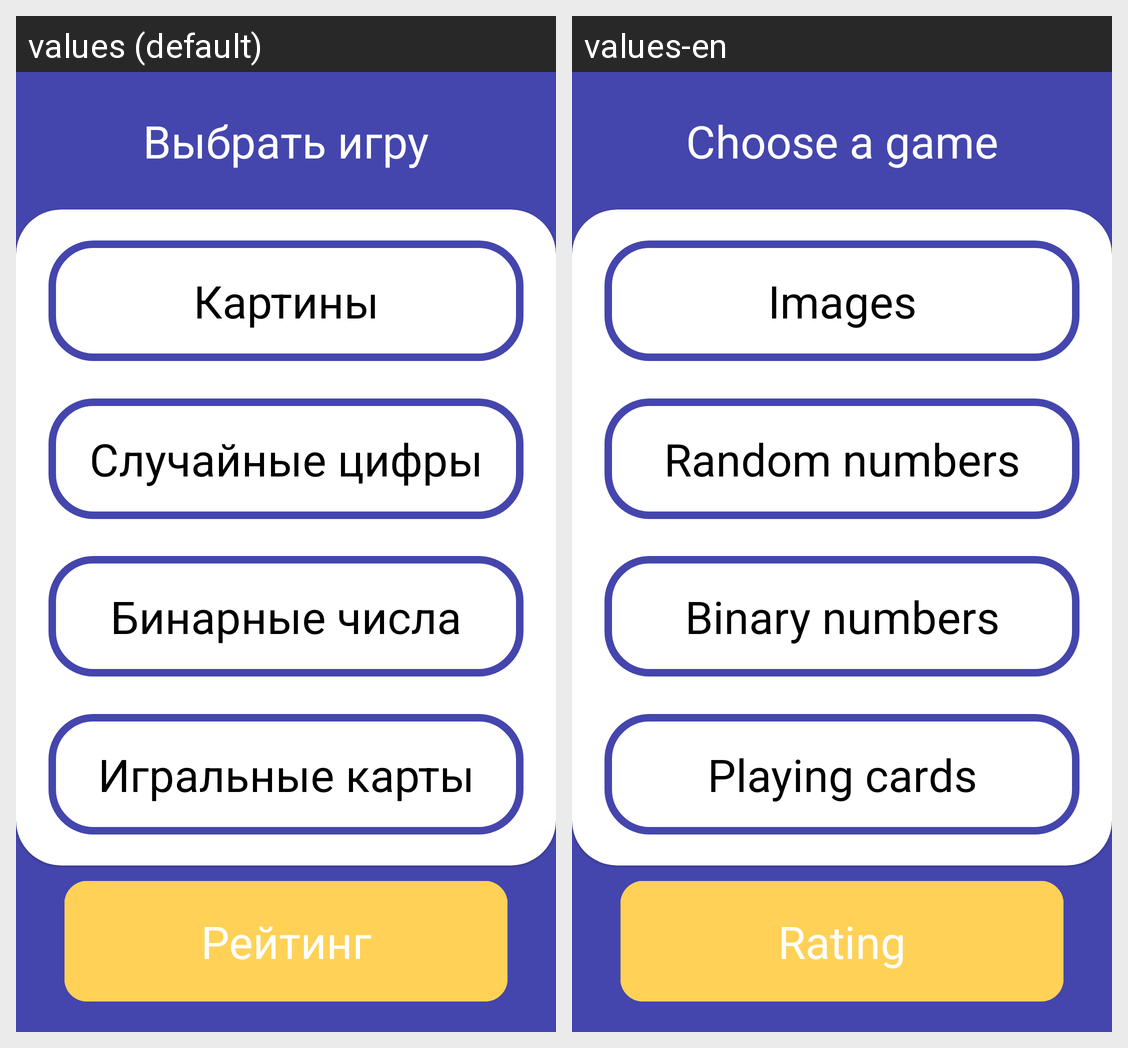

Strings drawn on this Android screen and how each of the app's shown locales translates them:
Android screen res/layout/fragment_home.xml rendered under 2 locales, left to right: values (default), values-en. Device: Nexus 5 (rendered at 1080×1920; each locale shown at half size, 540×960, under a caption strip naming it); theme Theme.Intellect_memort.
Strings drawn on this screen, with the default value and each locale's value (text and hints the layout hard-codes, and strings that could not be matched under every locale, appear in the picture but are not listed):

choose_game_text
  values: Выбрать игру
  values-en: Choose a game

text_picture
  values: Картины
  values-en: Images

random_numbers
  values: Случайные цифры
  values-en: Random numbers

binary_numbers
  values: Бинарные числа
  values-en: Binary numbers

playing_cards
  values: Игральные карты
  values-en: Playing cards

text_rating
  values: Рейтинг
  values-en: Rating
